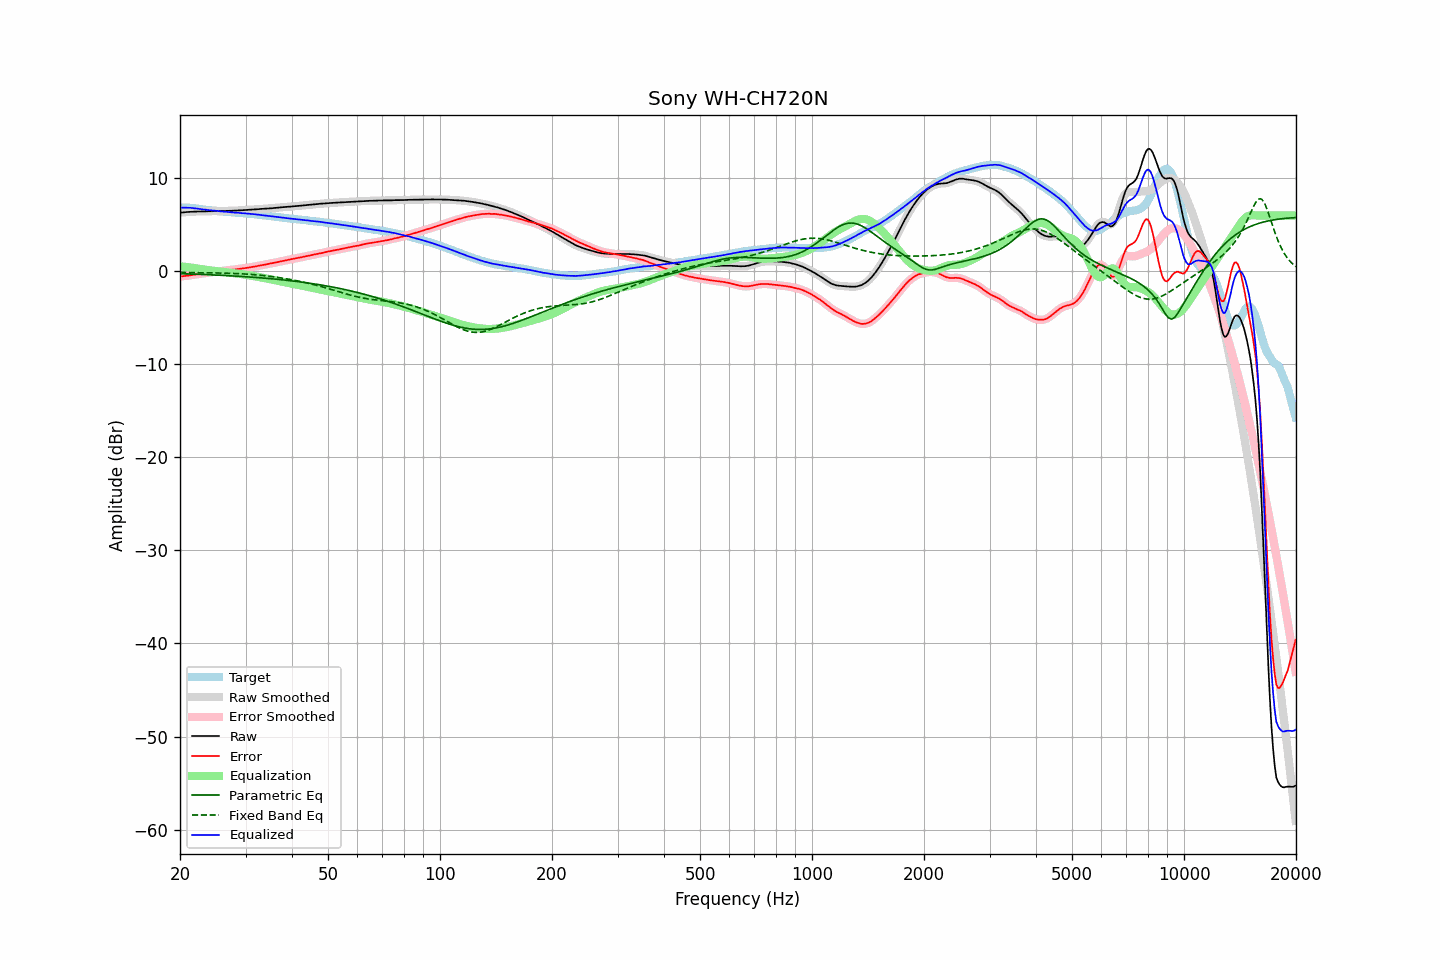

The table this chart was drawn from, first rows:
frequency, raw, error, smoothed, error_smoothed, equalization, parametric_eq, fixed_band_eq, equalized_raw, equalized_smoothed, target
20.00, 6.31, -0.55, 6.31, -0.54, 0.55, -0.25, -0.12, 6.86, 6.86, 6.86
20.20, 6.33, -0.53, 6.32, -0.53, 0.53, -0.25, -0.12, 6.86, 6.86, 6.85
20.40, 6.34, -0.52, 6.34, -0.52, 0.51, -0.26, -0.12, 6.85, 6.85, 6.85
20.61, 6.36, -0.50, 6.36, -0.50, 0.50, -0.26, -0.12, 6.85, 6.85, 6.85
20.81, 6.38, -0.48, 6.37, -0.48, 0.47, -0.27, -0.12, 6.85, 6.85, 6.85
21.02, 6.39, -0.47, 6.39, -0.46, 0.45, -0.28, -0.13, 6.84, 6.85, 6.85
21.23, 6.41, -0.43, 6.40, -0.43, 0.43, -0.28, -0.13, 6.84, 6.84, 6.83
21.44, 6.42, -0.40, 6.41, -0.41, 0.41, -0.29, -0.13, 6.83, 6.82, 6.82
21.66, 6.42, -0.38, 6.42, -0.38, 0.38, -0.29, -0.13, 6.80, 6.81, 6.80
21.87, 6.43, -0.35, 6.43, -0.36, 0.36, -0.30, -0.13, 6.78, 6.79, 6.78
22.09, 6.44, -0.33, 6.43, -0.33, 0.33, -0.31, -0.14, 6.77, 6.76, 6.77
22.31, 6.44, -0.30, 6.44, -0.30, 0.30, -0.31, -0.14, 6.74, 6.74, 6.74
22.54, 6.44, -0.28, 6.44, -0.28, 0.27, -0.32, -0.14, 6.71, 6.72, 6.72
22.76, 6.45, -0.25, 6.44, -0.25, 0.25, -0.33, -0.14, 6.69, 6.69, 6.70
22.99, 6.45, -0.22, 6.45, -0.22, 0.22, -0.33, -0.15, 6.67, 6.67, 6.67
23.22, 6.45, -0.19, 6.45, -0.19, 0.19, -0.34, -0.15, 6.64, 6.65, 6.64
23.45, 6.46, -0.16, 6.45, -0.16, 0.17, -0.35, -0.15, 6.63, 6.62, 6.62
23.69, 6.46, -0.15, 6.46, -0.14, 0.15, -0.35, -0.15, 6.60, 6.61, 6.61
23.92, 6.47, -0.12, 6.46, -0.12, 0.12, -0.36, -0.16, 6.59, 6.59, 6.58
24.16, 6.47, -0.11, 6.47, -0.11, 0.10, -0.37, -0.16, 6.57, 6.57, 6.57
24.40, 6.47, -0.09, 6.47, -0.08, 0.08, -0.38, -0.16, 6.55, 6.55, 6.55
24.65, 6.47, -0.06, 6.47, -0.06, 0.06, -0.38, -0.17, 6.53, 6.53, 6.53
24.89, 6.48, -0.03, 6.47, -0.04, 0.04, -0.39, -0.17, 6.52, 6.51, 6.51
25.14, 6.48, -0.02, 6.48, -0.02, 0.02, -0.40, -0.17, 6.50, 6.50, 6.50
25.39, 6.48, -0.00, 6.48, 0.00, -0.00, -0.41, -0.18, 6.48, 6.48, 6.48
25.65, 6.49, 0.02, 6.48, 0.02, -0.02, -0.42, -0.18, 6.46, 6.46, 6.47
25.91, 6.49, 0.05, 6.49, 0.05, -0.05, -0.42, -0.18, 6.44, 6.44, 6.44
26.16, 6.50, 0.07, 6.50, 0.07, -0.07, -0.43, -0.19, 6.43, 6.43, 6.43
26.43, 6.50, 0.08, 6.50, 0.09, -0.09, -0.44, -0.19, 6.41, 6.41, 6.41
26.69, 6.51, 0.11, 6.51, 0.11, -0.11, -0.45, -0.20, 6.40, 6.40, 6.39
26.96, 6.51, 0.12, 6.51, 0.13, -0.13, -0.46, -0.20, 6.38, 6.38, 6.38
27.23, 6.52, 0.15, 6.51, 0.14, -0.14, -0.47, -0.21, 6.37, 6.37, 6.37
27.50, 6.52, 0.16, 6.52, 0.16, -0.16, -0.48, -0.21, 6.35, 6.35, 6.36
27.77, 6.52, 0.18, 6.52, 0.18, -0.18, -0.49, -0.22, 6.33, 6.34, 6.34
28.05, 6.53, 0.20, 6.53, 0.20, -0.20, -0.50, -0.23, 6.32, 6.32, 6.33
28.33, 6.54, 0.23, 6.54, 0.23, -0.23, -0.51, -0.23, 6.31, 6.31, 6.30
28.62, 6.55, 0.25, 6.54, 0.25, -0.25, -0.52, -0.24, 6.30, 6.30, 6.29
28.90, 6.55, 0.27, 6.55, 0.27, -0.27, -0.53, -0.25, 6.28, 6.28, 6.28
29.19, 6.56, 0.30, 6.56, 0.29, -0.29, -0.54, -0.26, 6.26, 6.27, 6.26
29.48, 6.58, 0.32, 6.57, 0.32, -0.32, -0.55, -0.27, 6.26, 6.26, 6.26
29.78, 6.59, 0.34, 6.59, 0.34, -0.34, -0.56, -0.28, 6.24, 6.24, 6.25
30.08, 6.60, 0.36, 6.60, 0.36, -0.37, -0.58, -0.29, 6.23, 6.23, 6.23
30.38, 6.61, 0.39, 6.61, 0.39, -0.39, -0.59, -0.30, 6.21, 6.21, 6.21
30.68, 6.62, 0.42, 6.62, 0.42, -0.42, -0.60, -0.31, 6.20, 6.20, 6.20
30.99, 6.64, 0.46, 6.63, 0.45, -0.45, -0.61, -0.32, 6.19, 6.18, 6.18
31.30, 6.65, 0.48, 6.65, 0.48, -0.48, -0.62, -0.34, 6.17, 6.17, 6.17
31.61, 6.66, 0.50, 6.66, 0.51, -0.51, -0.64, -0.35, 6.15, 6.15, 6.15
31.93, 6.67, 0.53, 6.67, 0.54, -0.54, -0.65, -0.37, 6.13, 6.13, 6.13
32.24, 6.68, 0.58, 6.68, 0.57, -0.57, -0.66, -0.38, 6.11, 6.11, 6.10
32.57, 6.70, 0.61, 6.69, 0.61, -0.60, -0.68, -0.40, 6.09, 6.09, 6.09
32.89, 6.71, 0.63, 6.71, 0.64, -0.64, -0.69, -0.42, 6.07, 6.07, 6.07
33.22, 6.72, 0.68, 6.72, 0.67, -0.67, -0.70, -0.43, 6.05, 6.05, 6.04
33.55, 6.73, 0.70, 6.73, 0.70, -0.70, -0.72, -0.45, 6.02, 6.02, 6.03
33.89, 6.74, 0.73, 6.74, 0.74, -0.74, -0.73, -0.47, 6.00, 6.00, 6.01
34.23, 6.76, 0.77, 6.75, 0.77, -0.77, -0.75, -0.49, 5.99, 5.98, 5.98
34.57, 6.77, 0.81, 6.77, 0.80, -0.80, -0.76, -0.51, 5.96, 5.96, 5.96
34.92, 6.78, 0.84, 6.78, 0.84, -0.84, -0.78, -0.53, 5.94, 5.94, 5.94
35.27, 6.79, 0.86, 6.79, 0.87, -0.87, -0.79, -0.56, 5.92, 5.92, 5.92
35.62, 6.81, 0.91, 6.80, 0.90, -0.91, -0.81, -0.58, 5.90, 5.90, 5.90
35.97, 6.82, 0.94, 6.82, 0.94, -0.94, -0.83, -0.60, 5.88, 5.88, 5.88
... 635 more rows
